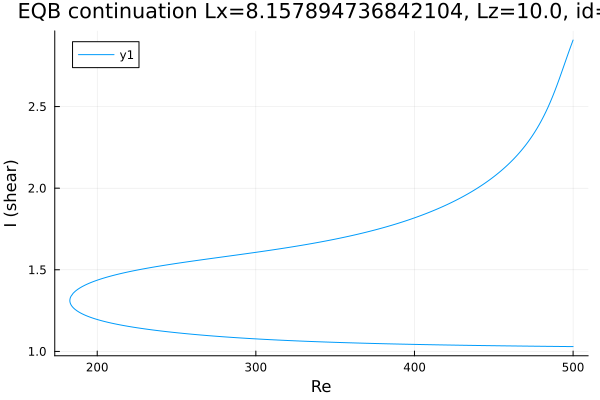

The file beside this chart, header and first rows:
Re, shear
500.0, 1.029
499, 1.03
497.5, 1.03
496.1, 1.03
494.7, 1.03
493.3, 1.03
491.9, 1.03
490.5, 1.03
489.1, 1.03
487.6, 1.031
486.2, 1.031
484.8, 1.031
483.4, 1.031
482, 1.031
480.6, 1.031
479.2, 1.032
477.7, 1.032
476.3, 1.032
474.9, 1.032
473.5, 1.032
472.1, 1.032
470.7, 1.032
469.3, 1.033
467.8, 1.033
466.4, 1.033
465, 1.033
463.6, 1.033
462.2, 1.033
460.8, 1.034
459.4, 1.034
457.9, 1.034
456.5, 1.034
455.1, 1.034
453.7, 1.034
452.3, 1.035
450.9, 1.035
449.5, 1.035
448, 1.035
446.6, 1.035
445.2, 1.036
443.8, 1.036
442.4, 1.036
441, 1.036
439.6, 1.036
438.1, 1.037
436.7, 1.037
435.3, 1.037
433.9, 1.037
432.5, 1.037
431.1, 1.038
429.7, 1.038
428.2, 1.038
426.8, 1.038
425.4, 1.038
424, 1.039
422.6, 1.039
421.2, 1.039
419.8, 1.039
418.3, 1.04
416.9, 1.04
... 464 more rows
